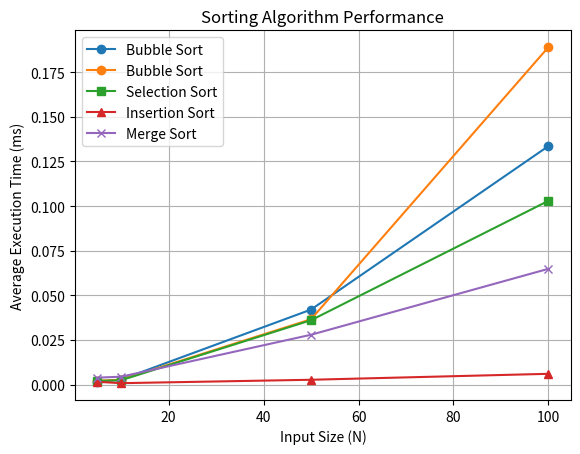

This chart was generated by the following Python code:
# -*- coding: utf-8 -*-
"""
Created on Sat Nov  8 19:33:04 2025

@author: khita
"""

import time

def bubble_sort(arr):
    n = len(arr)
    for i in range(n):
        for j in range(0, n-i-1):
            if arr[j] > arr[j+1]:
                arr[j], arr[j+1] = arr[j+1], arr[j]

def measure_time(sort_func, arr):
    times = []
    for _ in range(5):
        start = time.time()
        sort_func(arr.copy())
        end = time.time()
        times.append((end - start) * 1000)
    return sum(times) / len(times)

arr1 = list(range(1, 6))
arr2 = list(range(1, 11))
arr3 = list(range(1, 51))
arr4 = list(range(1, 101))

print("Bubble Sort Times:")
print("Size 5:", measure_time(bubble_sort, arr1), "ms")
print("Size 10:", measure_time(bubble_sort, arr2), "ms")
print("Size 50:", measure_time(bubble_sort, arr3), "ms")
print("Size 100:", measure_time(bubble_sort, arr4), "ms")

import matplotlib.pyplot as plt

input_sizes = [5, 10, 50, 100]
bubble_times = [
    measure_time(bubble_sort, arr1),
    measure_time(bubble_sort, arr2),
    measure_time(bubble_sort, arr3),
    measure_time(bubble_sort, arr4)
]

plt.plot(input_sizes, bubble_times, marker='o', label='Bubble Sort')
plt.xlabel('Input Size (N)')
plt.ylabel('Execution Time (ms)')
plt.title('Bubble Sort Performance')
plt.legend()
plt.grid(True)
plt.show()

import time
import matplotlib.pyplot as plt

# Sorting Algorithms
def bubble_sort(arr):
    n = len(arr)
    for i in range(n):
        for j in range(0, n-i-1):
            if arr[j] > arr[j+1]:
                arr[j], arr[j+1] = arr[j+1], arr[j]

def selection_sort(arr):
    n = len(arr)
    for i in range(n):
        min_idx = i
        for j in range(i+1, n):
            if arr[j] < arr[min_idx]:
                min_idx = j
        arr[i], arr[min_idx] = arr[min_idx], arr[i]

def insertion_sort(arr):
    for i in range(1, len(arr)):
        key = arr[i]
        j = i-1
        while j >=0 and key < arr[j]:
            arr[j+1] = arr[j]
            j -= 1
        arr[j+1] = key

def merge_sort(arr):
    if len(arr) > 1:
        mid = len(arr)//2
        L = arr[:mid]
        R = arr[mid:]
        merge_sort(L)
        merge_sort(R)
        i = j = k = 0
        while i < len(L) and j < len(R):
            if L[i] < R[j]:
                arr[k] = L[i]
                i += 1
            else:
                arr[k] = R[j]
                j += 1
            k += 1
        while i < len(L):
            arr[k] = L[i]
            i += 1
            k += 1
        while j < len(R):
            arr[k] = R[j]
            j += 1
            k += 1

# Timing Function
def measure_time(sort_func, arr):
    times = []
    for _ in range(5):
        start = time.time()
        sort_func(arr.copy())
        end = time.time()
        times.append((end - start) * 1000)
    return sum(times) / len(times)

# Input Arrays
arr1 = list(range(1, 6))
arr2 = list(range(1, 11))
arr3 = list(range(1, 51))
arr4 = list(range(1, 101))
arrays = [arr1, arr2, arr3, arr4]
input_sizes = [len(arr) for arr in arrays]

# Measure Times
bubble_times = [measure_time(bubble_sort, arr) for arr in arrays]
selection_times = [measure_time(selection_sort, arr) for arr in arrays]
insertion_times = [measure_time(insertion_sort, arr) for arr in arrays]
merge_times = [measure_time(merge_sort, arr) for arr in arrays]

# Print Results
print("Input Sizes:", input_sizes)
print("Bubble Sort:", bubble_times)
print("Selection Sort:", selection_times)
print("Insertion Sort:", insertion_times)
print("Merge Sort:", merge_times)

# Plot Graph
plt.plot(input_sizes, bubble_times, marker='o', label='Bubble Sort')
plt.plot(input_sizes, selection_times, marker='s', label='Selection Sort')
plt.plot(input_sizes, insertion_times, marker='^', label='Insertion Sort')
plt.plot(input_sizes, merge_times, marker='x', label='Merge Sort')
plt.xlabel('Input Size (N)')
plt.ylabel('Average Execution Time (ms)')
plt.title('Sorting Algorithm Performance')
plt.legend()
plt.grid(True)
plt.show()
